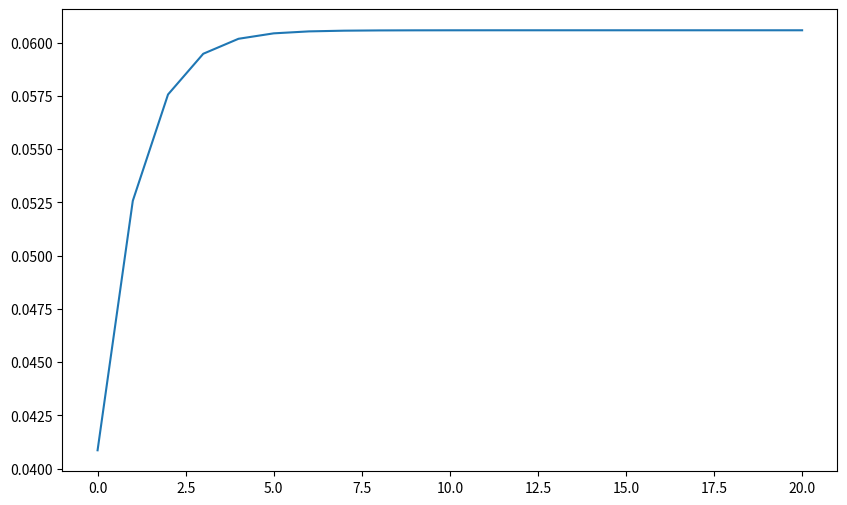

This chart was generated by the following Python code:
# -*- coding: utf-8 -*-
"""
Ch3_olg_dyn1.py

Created on Tue Dec  8 09:20:42 2020

Chapter 3.2 from the book

    PUBLIC ECONOMICS, by Burkhard Heer, Springer 2019
    
    see page 77

@author: Burkhard Heer
"""


import matplotlib.pyplot as plt
plt.rcParams['figure.figsize'] = (10,6)

# parameter values
alpha = 0.36
beta = 0.40
n = 0.1
t0 = 20 # number of transition periods
# steady-state capital stock
k = beta / (1+beta) * ((1-alpha) / (1+n) )**(1/(1-alpha))
# initial capital stock
k0 = k / 3

    
def kdyn(x):
    y = beta / (1+beta) * (1-alpha) / (1+n) * x**(alpha)
    return y



kt = []   # initial value of vector
kt.append(k0)   # kt[0] = k0

# iterate over periods i=0,..t0-1
for i in range(int(t0)):
    k1 = kdyn(k0)
    kt.append(k1)
    k0=k1

print("rows in kt: " +str(len(kt)))
plt.plot(kt)
plt.show()